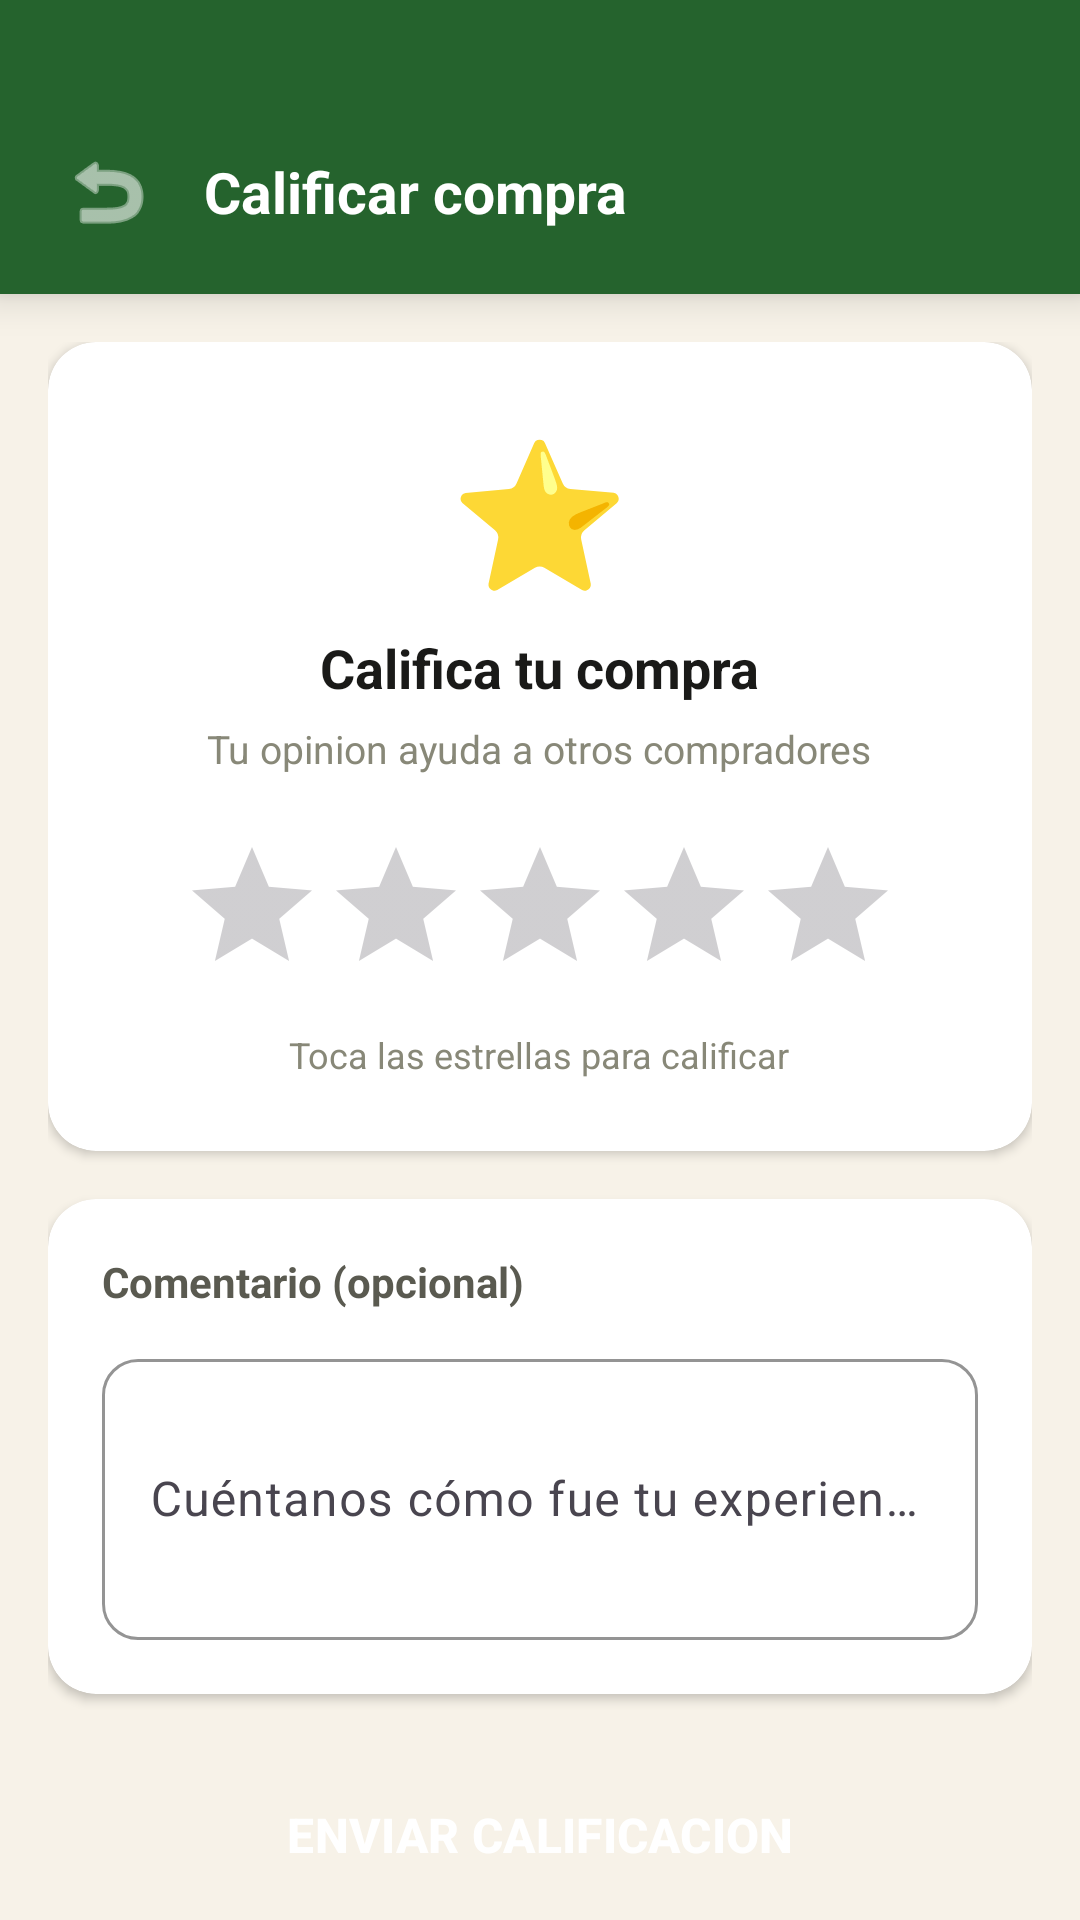

Here is an Android app screen rendered from its layout file. Give the layout XML and the strings, colors and styles it references.
<!-- AndroidManifest.xml: application theme Theme.AgroConecta -->
<!-- res/layout/activity_calificacion.xml -->
<?xml version="1.0" encoding="utf-8"?>
<LinearLayout xmlns:android="http://schemas.android.com/apk/res/android"
    xmlns:app="http://schemas.android.com/apk/res-auto"
    android:layout_width="match_parent"
    android:layout_height="match_parent"
    android:orientation="vertical"
    android:background="@color/crema">

    <LinearLayout
        android:layout_width="match_parent"
        android:layout_height="wrap_content"
        android:orientation="horizontal"
        android:background="@color/verde_primario"
        android:paddingTop="44dp"
        android:paddingBottom="14dp"
        android:paddingHorizontal="16dp"
        android:gravity="center_vertical"
        android:elevation="8dp">

        <ImageButton
            android:id="@+id/btnBackCalificacion"
            android:layout_width="40dp"
            android:layout_height="40dp"
            android:src="@android:drawable/ic_menu_revert"
            android:background="?attr/selectableItemBackgroundBorderless"
            app:tint="@color/blanco"
            android:contentDescription="Volver"
            android:layout_marginEnd="12dp"/>

        <TextView
            android:layout_width="0dp"
            android:layout_height="wrap_content"
            android:layout_weight="1"
            android:text="Calificar compra"
            android:textSize="19sp"
            android:textStyle="bold"
            android:textColor="@color/blanco"/>
    </LinearLayout>

    <androidx.core.widget.NestedScrollView
        android:layout_width="match_parent"
        android:layout_height="match_parent">

        <LinearLayout
            android:layout_width="match_parent"
            android:layout_height="wrap_content"
            android:orientation="vertical"
            android:padding="16dp">

            <androidx.cardview.widget.CardView
                android:layout_width="match_parent"
                android:layout_height="wrap_content"
                android:layout_marginBottom="16dp"
                app:cardCornerRadius="16dp"
                app:cardElevation="2dp"
                app:cardBackgroundColor="@color/blanco">

                <LinearLayout
                    android:layout_width="match_parent"
                    android:layout_height="wrap_content"
                    android:orientation="vertical"
                    android:padding="24dp"
                    android:gravity="center">

                    <TextView
                        android:layout_width="wrap_content"
                        android:layout_height="wrap_content"
                        android:text="⭐"
                        android:textSize="48sp"
                        android:layout_marginBottom="8dp"/>

                    <TextView
                        android:id="@+id/tvProductoCalificar"
                        android:layout_width="wrap_content"
                        android:layout_height="wrap_content"
                        android:text="Califica tu compra"
                        android:textSize="18sp"
                        android:textStyle="bold"
                        android:textColor="@color/texto_primario"
                        android:layout_marginBottom="6dp"/>

                    <TextView
                        android:layout_width="wrap_content"
                        android:layout_height="wrap_content"
                        android:text="Tu opinion ayuda a otros compradores"
                        android:textSize="13sp"
                        android:textColor="@color/texto_tenue"
                        android:layout_marginBottom="20dp"/>

                    <RatingBar
                        android:id="@+id/ratingBarCalificacion"
                        android:layout_width="wrap_content"
                        android:layout_height="wrap_content"
                        android:numStars="5"
                        android:stepSize="1"
                        android:rating="0"
                        style="@style/Widget.AppCompat.RatingBar"
                        android:layout_marginBottom="8dp"/>

                    <TextView
                        android:layout_width="wrap_content"
                        android:layout_height="wrap_content"
                        android:text="Toca las estrellas para calificar"
                        android:textSize="12sp"
                        android:textColor="@color/texto_tenue"/>
                </LinearLayout>
            </androidx.cardview.widget.CardView>

            <androidx.cardview.widget.CardView
                android:layout_width="match_parent"
                android:layout_height="wrap_content"
                android:layout_marginBottom="20dp"
                app:cardCornerRadius="16dp"
                app:cardElevation="2dp"
                app:cardBackgroundColor="@color/blanco">

                <LinearLayout
                    android:layout_width="match_parent"
                    android:layout_height="wrap_content"
                    android:orientation="vertical"
                    android:padding="18dp">

                    <TextView
                        android:layout_width="wrap_content"
                        android:layout_height="wrap_content"
                        android:text="Comentario (opcional)"
                        android:textSize="14sp"
                        android:textStyle="bold"
                        android:textColor="@color/texto_secundario"
                        android:layout_marginBottom="10dp"/>

                    <com.google.android.material.textfield.TextInputLayout
                        android:layout_width="match_parent"
                        android:layout_height="wrap_content"
                        android:hint="Cuéntanos cómo fue tu experiencia…"
                        style="@style/TextInputOutlined">

                        <com.google.android.material.textfield.TextInputEditText
                            android:id="@+id/etComentarioCalificacion"
                            android:layout_width="match_parent"
                            android:layout_height="wrap_content"
                            android:inputType="textMultiLine"
                            android:minLines="3"
                            android:maxLines="6"/>
                    </com.google.android.material.textfield.TextInputLayout>
                </LinearLayout>
            </androidx.cardview.widget.CardView>

            <Button
                android:id="@+id/btnEnviarCalificacion"
                android:layout_width="match_parent"
                android:layout_height="54dp"
                android:text="Enviar calificacion"
                android:textColor="@color/blanco"
                android:textSize="16sp"
                android:textStyle="bold"
                android:backgroundTint="@color/verde_primario"
                style="@style/BtnPrimario"/>
        </LinearLayout>
    </androidx.core.widget.NestedScrollView>
</LinearLayout>
<!-- resources referenced by this layout -->
<resources>
  <color name="blanco">#FFFFFF</color>
  <color name="crema">#F7F2E8</color>
  <color name="texto_primario">#1A1A18</color>
  <color name="texto_secundario">#5A5A50</color>
  <color name="texto_tenue">#888878</color>
  <color name="verde_primario">#25632D</color>
  <style name="BtnPrimario" parent="Widget.Material3.Button">
          <item name="backgroundTint">@color/verde_primario</item>
          <item name="android:textColor">@color/blanco</item>
          <item name="cornerRadius">14dp</item>
          <item name="android:textSize">14sp</item>
          <item name="android:insetTop">0dp</item>
          <item name="android:insetBottom">0dp</item>
          <item name="android:textAllCaps">true</item>
      </style>
  <style name="TextInputOutlined" parent="Widget.Material3.TextInputLayout.OutlinedBox">
          <item name="boxStrokeColor">@color/verde_primario</item>
          <item name="hintTextColor">@color/verde_primario</item>
          <item name="boxBackgroundColor">@color/blanco</item>
          <item name="boxCornerRadiusTopStart">12dp</item>
          <item name="boxCornerRadiusTopEnd">12dp</item>
          <item name="boxCornerRadiusBottomStart">12dp</item>
          <item name="boxCornerRadiusBottomEnd">12dp</item>
          <item name="hintTextAppearance">@style/HintUppercase</item>
      </style>
  <style name="Theme.AgroConecta" parent="Base.Theme.AgroConecta" />
  <style name="HintUppercase" parent="TextAppearance.Material3.LabelLarge">
          <item name="android:textAllCaps">true</item>
      </style>
  <style name="Base.Theme.AgroConecta" parent="Theme.Material3.Light.NoActionBar">
          <item name="colorPrimary">@color/verde_primario</item>
          <item name="colorPrimaryVariant">@color/verde_oscuro</item>
          <item name="colorOnPrimary">@color/blanco</item>
          <item name="colorSecondary">@color/dorado_medio</item>
          <item name="colorOnSecondary">@color/texto_primario</item>
          <item name="colorSurface">@color/surface</item>
          <item name="colorOnSurface">@color/texto_primario</item>
          <item name="android:colorBackground">@color/crema</item>
          <item name="colorError">@color/rojo_error</item>
          <item name="android:statusBarColor">@color/verde_primario</item>
          <item name="android:navigationBarColor">@color/blanco</item>
          <item name="android:windowLightStatusBar" tools:targetApi="m">false</item>
          <item name="android:windowLightNavigationBar" tools:targetApi="o_mr1">true</item>
          <item name="android:windowDrawsSystemBarBackgrounds">true</item>
          <item name="android:windowTranslucentNavigation">false</item>
          <item name="android:windowTranslucentStatus">false</item>
  
          
          <item name="android:buttonStyle">@style/BtnPrimario</item>
          <item name="materialButtonStyle">@style/BtnPrimario</item>
  
          
          <item name="shapeAppearanceSmallComponent">@style/ShapeSmall</item>
          <item name="shapeAppearanceMediumComponent">@style/ShapeMedium</item>
          <item name="shapeAppearanceLargeComponent">@style/ShapeLarge</item>
          
          <item name="textInputStyle">@style/TextInputOutlined</item>
      </style>
  <color name="verde_oscuro">#1A5C2A</color>
  <color name="dorado_medio">#E8A020</color>
  <color name="surface">#FFFFFF</color>
  <color name="rojo_error">#C0392B</color>
  <style name="ShapeSmall" parent="ShapeAppearance.Material3.SmallComponent">
          <item name="cornerSize">10dp</item>
      </style>
  <style name="ShapeMedium" parent="ShapeAppearance.Material3.MediumComponent">
          <item name="cornerSize">16dp</item>
      </style>
  <style name="ShapeLarge" parent="ShapeAppearance.Material3.LargeComponent">
          <item name="cornerSize">24dp</item>
      </style>
</resources>
